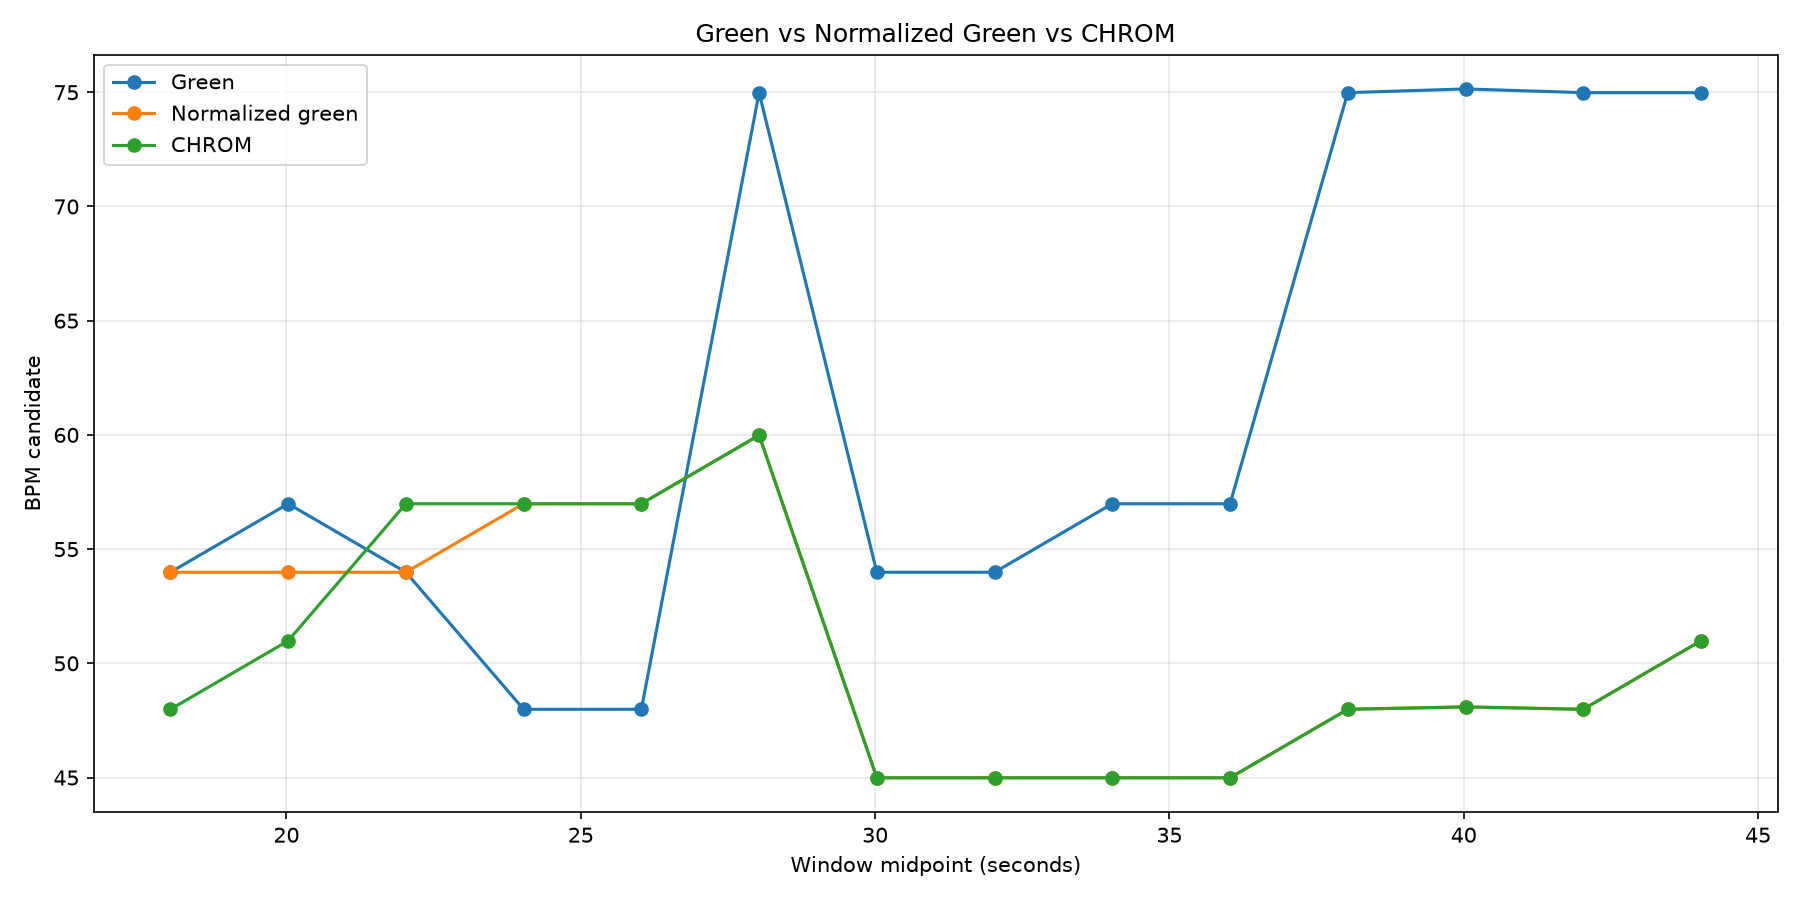

The table this chart was drawn from, first rows:
start_seconds, end_seconds, midpoint_seconds, Green_bpm, Normalized green_bpm, CHROM_bpm
8.03, 28.03, 18.03, 53.99, 53.99, 47.99
10.03, 30.03, 20.03, 56.99, 53.99, 50.99
12.03, 32.03, 22.03, 53.99, 53.99, 56.99
14.03, 34.03, 24.03, 47.99, 56.99, 56.99
16.03, 36.03, 26.03, 47.99, 56.99, 56.99
18.03, 38.03, 28.03, 74.98, 59.99, 59.99
20.03, 40.03, 30.03, 53.99, 44.99, 44.99
22.03, 42.03, 32.03, 53.99, 44.99, 44.99
24.03, 44.03, 34.03, 56.99, 44.99, 44.99
26.03, 46.03, 36.03, 56.99, 44.99, 44.99
28.03, 48.03, 38.03, 74.98, 47.99, 47.99
30.03, 50.03, 40.03, 75.15, 48.09, 48.09
32.03, 52.03, 42.03, 74.98, 47.99, 47.99
34.03, 54.03, 44.03, 74.98, 50.99, 50.99
